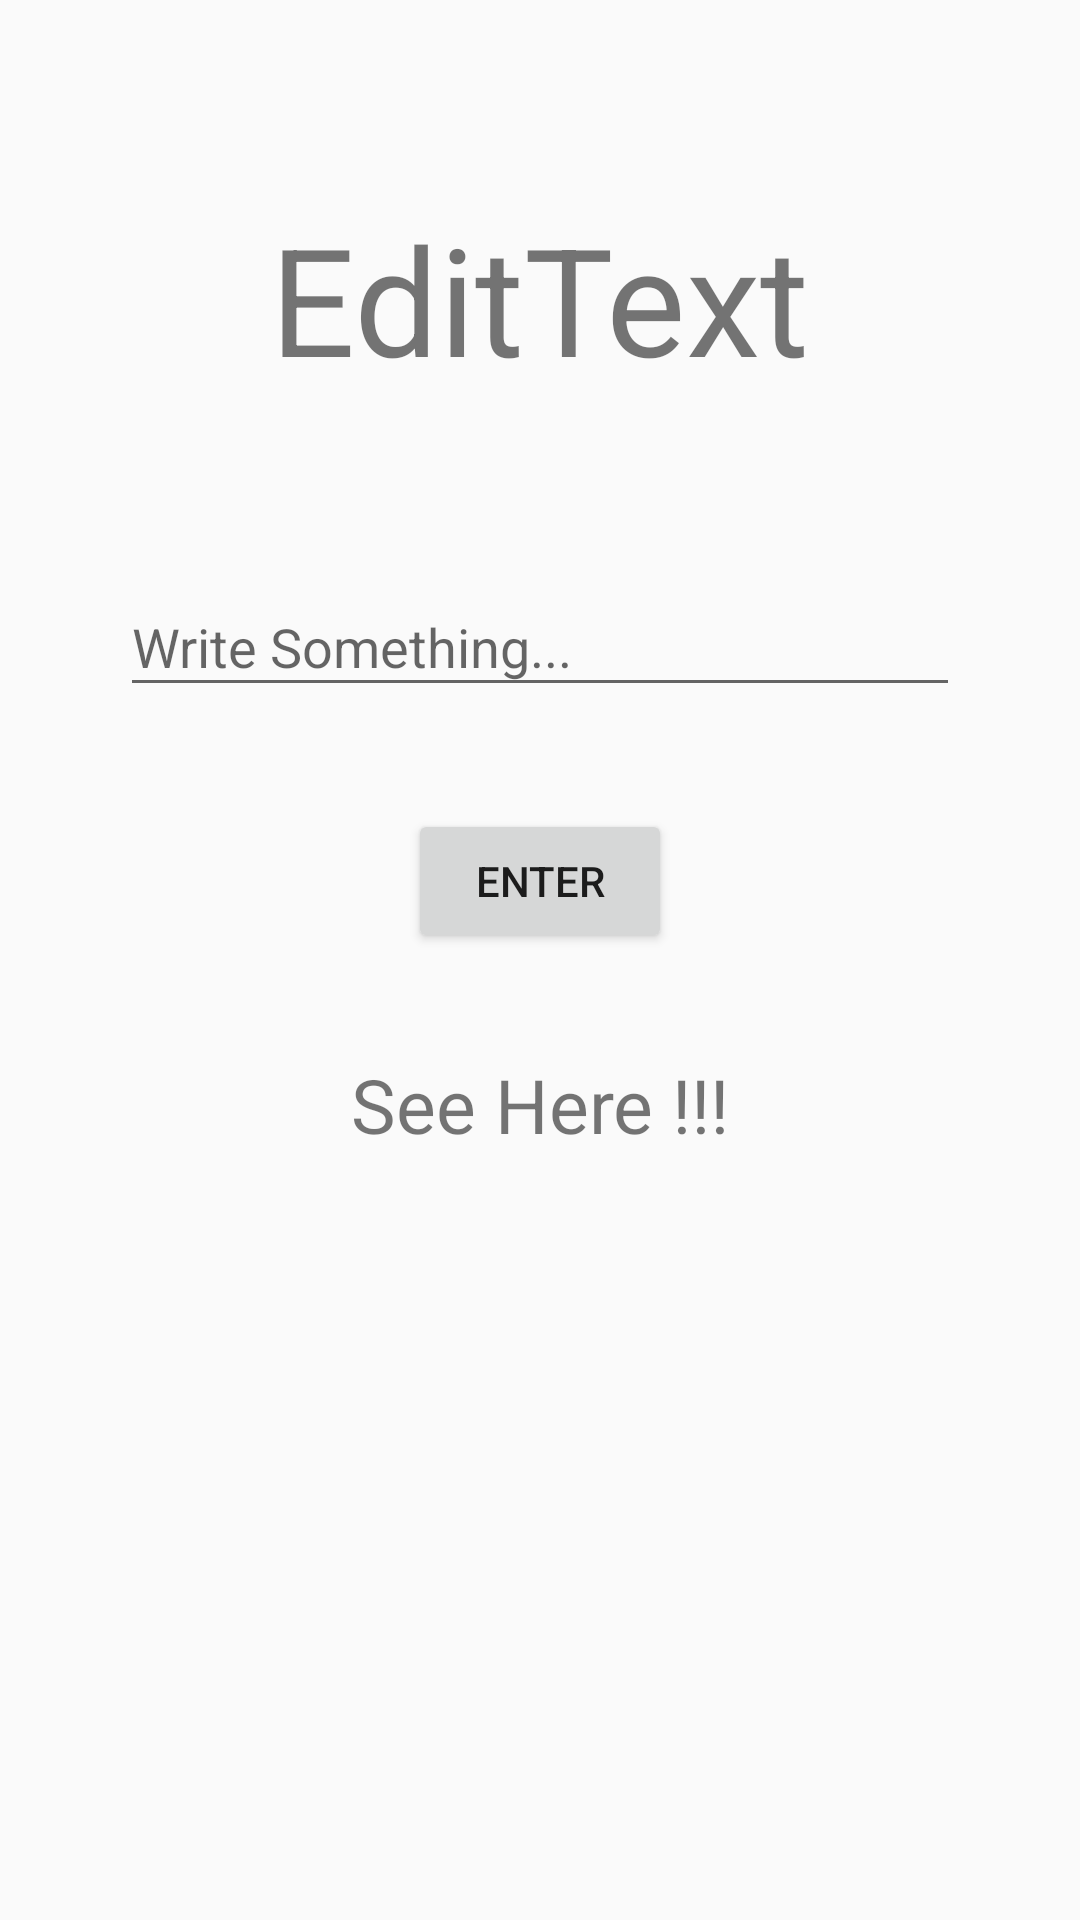

Write the Android layout XML for this screen, with the resource values it uses.
<!-- AndroidManifest.xml: application theme AppTheme -->
<!-- res/layout/activity_edit__text.xml -->
<?xml version="1.0" encoding="utf-8"?>
<androidx.constraintlayout.widget.ConstraintLayout xmlns:android="http://schemas.android.com/apk/res/android"
    xmlns:app="http://schemas.android.com/apk/res-auto"
    xmlns:tools="http://schemas.android.com/tools"
    android:layout_width="match_parent"
    android:layout_height="match_parent"
    tools:context=".Edit_Text">

    <TextView
        android:id="@+id/ed"
        android:layout_width="wrap_content"
        android:layout_height="wrap_content"
        android:text="EditText"
        android:textSize="50sp"
        app:layout_constraintBottom_toBottomOf="parent"
        app:layout_constraintEnd_toEndOf="parent"
        app:layout_constraintStart_toStartOf="parent"
        app:layout_constraintTop_toTopOf="parent"
        app:layout_constraintVertical_bias="0.115" />

    <EditText
        android:id="@+id/editText2"
        android:layout_width="280dp"
        android:layout_height="43dp"
        android:ems="10"
        android:hint="Write Something..."
        android:inputType="textPersonName"
        app:layout_constraintBottom_toBottomOf="parent"
        app:layout_constraintEnd_toEndOf="parent"
        app:layout_constraintStart_toStartOf="parent"
        app:layout_constraintTop_toBottomOf="@+id/ed"
        app:layout_constraintVertical_bias="0.129" />

    <TextView
        android:id="@+id/textView4"
        android:layout_width="wrap_content"
        android:layout_height="wrap_content"
        android:text="See Here !!!"
        android:textSize="25sp"
        app:layout_constraintBottom_toBottomOf="parent"
        app:layout_constraintEnd_toEndOf="parent"
        app:layout_constraintStart_toStartOf="parent"
        app:layout_constraintTop_toBottomOf="@+id/editText2"
        app:layout_constraintVertical_bias="0.312" />

    <Button
        android:id="@+id/button"
        android:layout_width="wrap_content"
        android:layout_height="wrap_content"
        android:text="Enter"
        app:layout_constraintBottom_toTopOf="@+id/textView4"
        app:layout_constraintEnd_toEndOf="parent"
        app:layout_constraintStart_toStartOf="parent"
        app:layout_constraintTop_toBottomOf="@+id/editText2" />

</androidx.constraintlayout.widget.ConstraintLayout>
<!-- resources referenced by this layout -->
<resources>
  <style name="AppTheme" parent="Theme.AppCompat.Light.DarkActionBar">
          
          <item name="colorPrimary">@color/colorPrimary</item>
          <item name="colorPrimaryDark">@color/colorPrimaryDark</item>
          <item name="colorAccent">@color/colorAccent</item>
          <item name="android:actionMenuTextColor">@android:color/background_dark</item>
      </style>
  <!-- not gathered from this repository: default colours our renderer supplied (Android Studio template values) -->
  <color name="colorPrimary">#FF6200EE</color>
  <color name="colorPrimaryDark">#FF3700B3</color>
  <color name="colorAccent">#FF03DAC5</color>
</resources>
